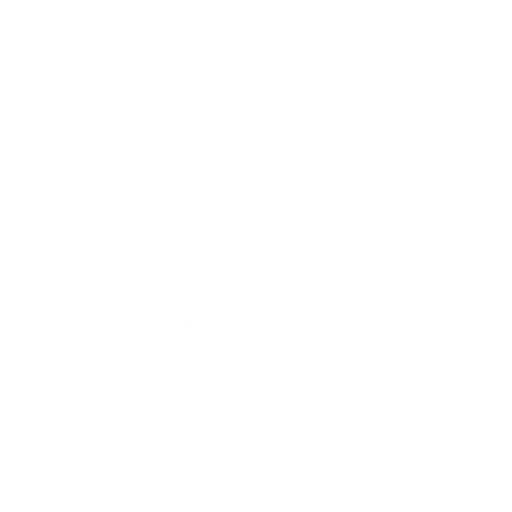
t = 0.00 s
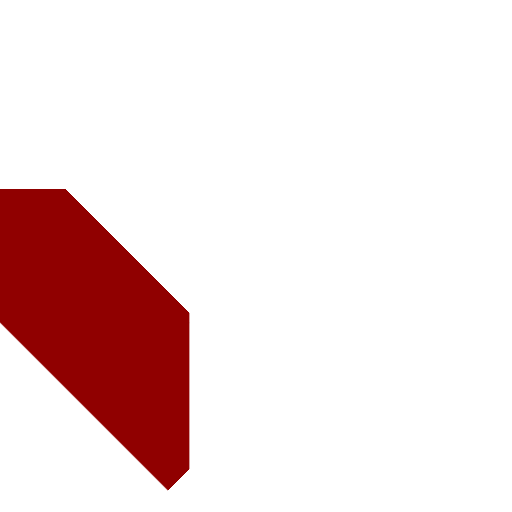
t = 0.50 s
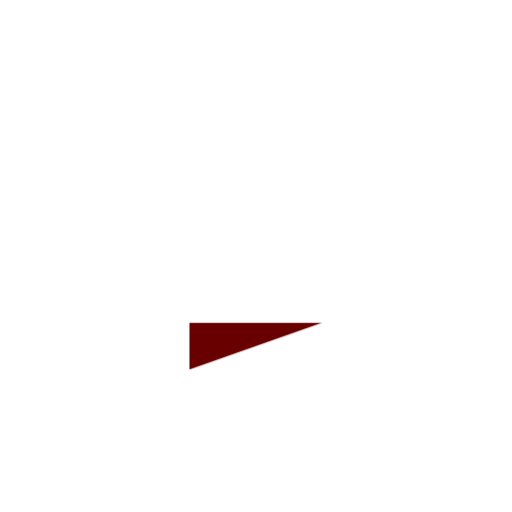
t = 1.00 s
t = 1.50 s: frame unchanged from t = 1.00 s, image omitted
t = 2.00 s: frame unchanged from t = 1.00 s, image omitted
t = 2.50 s: frame unchanged from t = 1.00 s, image omitted

The animated SVG that drew these frames (rendered in a browser with its animation timeline set to each time). Animation: 4 CSS @keyframes rules; one cycle of 3.00 s, repeats indefinitely.

<svg id="eb-plus-white-on-red-eH5nQgoj6TX1" xmlns="http://www.w3.org/2000/svg" xmlns:xlink="http://www.w3.org/1999/xlink" viewBox="0 0 365 365" shape-rendering="geometricPrecision" text-rendering="geometricPrecision">
	<style>
		<![CDATA[#eb-plus-white-on-red-eH5nQgoj6TX4_to {animation: eb-plus-white-on-red-eH5nQgoj6TX4_to__to 3000ms linear infinite normal forwards}@keyframes eb-plus-white-on-red-eH5nQgoj6TX4_to__to { 0% {transform: translate(486.856667px,533.375369px)} 10.666667% {transform: translate(486.856667px,533.375369px)} 20.333333% {transform: translate(167.817832px,214.336532px)} 20.666667% {transform: translate(115.86707px,162.385768px)} 100% {transform: translate(115.86707px,162.385768px)}} #eb-plus-white-on-red-eH5nQgoj6TX7_ts {animation: eb-plus-white-on-red-eH5nQgoj6TX7_ts__ts 3000ms linear infinite normal forwards}@keyframes eb-plus-white-on-red-eH5nQgoj6TX7_ts__ts { 0% {transform: translate(182.500031px,0px) scale(1,0);animation-timing-function: cubic-bezier(0.55,0.055,0.675,0.19)} 11% {transform: translate(182.500031px,0px) scale(1,1)} 100% {transform: translate(182.500031px,0px) scale(1,1)}} #eb-plus-white-on-red-eH5nQgoj6TX11_to {animation: eb-plus-white-on-red-eH5nQgoj6TX11_to__to 3000ms linear infinite normal forwards}@keyframes eb-plus-white-on-red-eH5nQgoj6TX11_to__to { 0% {transform: translate(87.500031px,246.746506px)} 19% {transform: translate(87.500031px,246.746506px)} 21% {transform: translate(182.5px,246.746506px)} 100% {transform: translate(182.5px,246.746506px)}} #eb-plus-white-on-red-eH5nQgoj6TX14_ts {animation: eb-plus-white-on-red-eH5nQgoj6TX14_ts__ts 3000ms linear infinite normal forwards}@keyframes eb-plus-white-on-red-eH5nQgoj6TX14_ts__ts { 0% {transform: translate(0px,182.5px) scale(0,1)} 16.666667% {transform: translate(0px,182.5px) scale(0,1);animation-timing-function: cubic-bezier(0.215,0.61,0.355,1)} 33.333333% {transform: translate(0px,182.5px) scale(1,1)} 100% {transform: translate(0px,182.5px) scale(1,1)}}]]>
	</style>
	<g>
		<g clip-path="url(#eb-plus-white-on-red-eH5nQgoj6TX5)">
			<g id="eb-plus-white-on-red-eH5nQgoj6TX4_to" transform="translate(486.856667,533.375369)">
				<rect width="100.605568" height="257.758545" rx="0" ry="0" transform="rotate(135) translate(29.135269,109.419868)" fill="#900000" />
			</g>
			<clipPath id="eb-plus-white-on-red-eH5nQgoj6TX5">
				<rect width="135" height="230" rx="0" ry="0" transform="translate(.00003 135)" fill="none" />
			</clipPath>
		</g>
	</g>
	<g id="eb-plus-white-on-red-eH5nQgoj6TX7_ts" transform="translate(182.500031,0) scale(1,0)">
		<g transform="translate(-182.500031,0)">
			<rect width="95" height="365" rx="0" ry="0" transform="translate(135.000031 0)" fill="#fff" />
		</g>
	</g>
	<g>
		<g clip-path="url(#eb-plus-white-on-red-eH5nQgoj6TX12)">
			<g id="eb-plus-white-on-red-eH5nQgoj6TX11_to" transform="translate(87.500031,246.746506)">
				<polygon points="135,230 135,263.493 230,230 135,230" transform="translate(-182.5,-246.746506)" fill="#690000" />
			</g>
			<clipPath id="eb-plus-white-on-red-eH5nQgoj6TX12">
				<rect width="95" height="35.48325" rx="0" ry="0" transform="translate(135.000031 230)" fill="none" />
			</clipPath>
		</g>
	</g>
	<g id="eb-plus-white-on-red-eH5nQgoj6TX14_ts" transform="translate(0,182.5) scale(0,1)">
		<g transform="translate(0,-182.5)">
			<rect width="95" height="365" rx="0" ry="0" transform="matrix(0 1-1 0 365.000031 135.000001)" fill="#fff" />
		</g>
	</g>
</svg>
